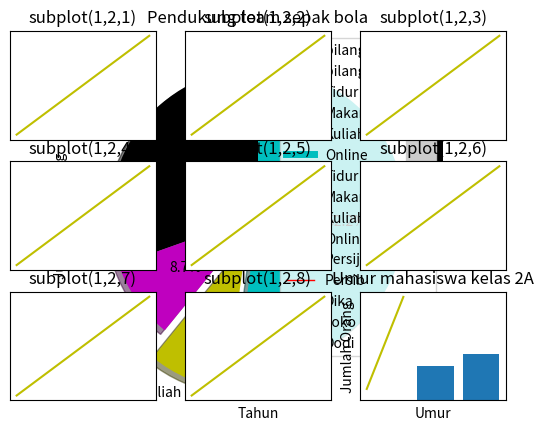

This chart was generated by the following Python code:
# In[1]: Jawaban Soal No. 2
from matplotlib import pyplot as plt
 
x=[1,3,5]
y=[4,6,8]

plt.plot(x,y)

plt.show()

# In[2]: Bar Graph

from matplotlib import pyplot as plt

plt.bar([2013.7,2014.7,2015.7,2016.7,2017.7,2018.7],[3.20,3.20,3.40,3.30,3.20,3.40],
label="Dika",color='b',width=.3)
plt.bar([2013,2014,2015,2016,2017,2018],[3.25,3.15,3.70,3.30,3.25,3.45],
label="Joko",color='r',width=.3)
plt.bar([2013.3,2014.3,2015.3,2016.3,2017.3,2018.3],[3.15,3.20,3.35,3.50,3.30,3.50],
label="Dodi",color='g',width=.3)
plt.legend()
plt.xlabel('Tahun')
plt.ylabel('IP')
plt.title('Nilai IP Kelas 2A')
plt.show()

# In[3]: Histogram

import matplotlib.pyplot as plt
orang = [17.,18,19,20,21,22,23]
umur = [0,10,20,30]
plt.hist(orang, umur, histtype='bar', rwidth=0.8)
plt.xlabel('Umur')
plt.ylabel('Jumlah Orang')
plt.title('Umur mahasiswa kelas 2A')
plt.show()

# In[4]: Scatter Plot

import matplotlib.pyplot as plt
x = [-1,-1.-5,-2,-2.-5,-3,-3.-5,-3.-6]
y = [7.5,8,8.5,9,9.5,10,10.5]
 
x1=[-8,-8.-5,-9,-9.-5,-10,-10.-5,-11]
y1=[3,3.5,3.7,4,4.5,5,5.2]
 
plt.scatter(x,y, label='bilangan negatif',color='r')
plt.scatter(x1,y1,label='bilangan positif',color='c')
plt.xlabel('bilangan positif')
plt.ylabel('bilangan negatif')
plt.title('Scatter Plot')
plt.legend()
plt.show()

# In[5]: Area plot

import matplotlib.pyplot as plt
hari = [1,2,3,4,5]
  
tidur =[7,8,6,11,7]
makan = [2,3,4,3,4]
kuliah =[7,8,7,2,5]
jalan_jalan = [8,5,7,8,13]
  
plt.plot([],[],color='k', label='Tidur', linewidth=5)
plt.plot([],[],color='m', label='Makan', linewidth=5)
plt.plot([],[],color='y', label='Kuliah', linewidth=5)
plt.plot([],[],color='c', label='Online', linewidth=5)
  
plt.stackplot(hari,tidur,makan,kuliah,jalan_jalan, colors=['k','m','y','c'])
  
plt.xlabel('x')
plt.ylabel('y')
plt.title('Kegiatan saya sehari-hari')
plt.legend()
plt.show()

# In[6]: Pie Plot

import matplotlib.pyplot as plt
 
hari = [1,2,3,4,5]
 
tidur =[7,8,6,11,7]
makan = [2,3,4,3,7]
kuliah =[7,8,7,2,4]
jalan_jalan = [8,5,7,8,13]
potong = [7,2,2,12]
kegiatan = ['Tidur','Makan','Kuliah','Online']
kolom = ['k','m','y','c']
 
plt.pie(potong,
  labels=kegiatan,
  colors=kolom,
  startangle=90,
  shadow= True,
  explode=(0,0,0.2,0),
  autopct='%1.1f%%')
 
plt.title('Kegiatan saya sehari-hari')
plt.show()

# In[7]: Line Graph

from matplotlib import pyplot as plt
 
y = [4000,6000,8000,15000,20000,30000]
x = [2014,2015,2016,2017,2018,2019]
plt.plot(x,y)
plt.title('Harga Coklat')
plt.ylabel('Tahun')
plt.xlabel('Harga Coklat')
plt.show()

# In[8]: Jawaban Soal No. 4

from matplotlib import pyplot as plt

x = [2014,2015,2016,2017,2018,2019]
y = [100,200,300,400,500,1000]
x2 = [2014,2015,2016,2017,2018,2019]
y2 = [100,250,310,390,450,850]
plt.plot(x,y,'b',label='Persija', linewidth=1)
plt.plot(x2,y2,'r',label='Persib',linewidth=1)
plt.title('Pendukung team sepak bola')
plt.ylabel('Jumlah Pendukung')
plt.xlabel('Tahun')
plt.legend()
plt.grid(True,color='k')
plt.show()

# In[8]: Jawaban Soal No. 5

import numpy as np
import matplotlib.pyplot as plt
 
t = np.arange(0.0, 9.0, 1)
s = [1,2,3,4,5,6,7,8,9]
 
for i in range(1, 10):
    plt.subplot(3,3,i)
    plt.xticks([]), plt.yticks([])
    plt.title('subplot(1,2,'+str(i)+')')
    plt.plot(t,s,'-y')
 
plt.show()

# In[5]: Jawaban Soal No. 7

import matplotlib.pyplot as plt
orang = [17.,18,19,20,21,22,23]
umur = [0,10,20,30]
plt.hist(orang, umur, histtype='bar', rwidth=0.8)
plt.xlabel('Umur')
plt.ylabel('Jumlah Orang')
plt.title('Umur mahasiswa kelas 2A')
plt.show()